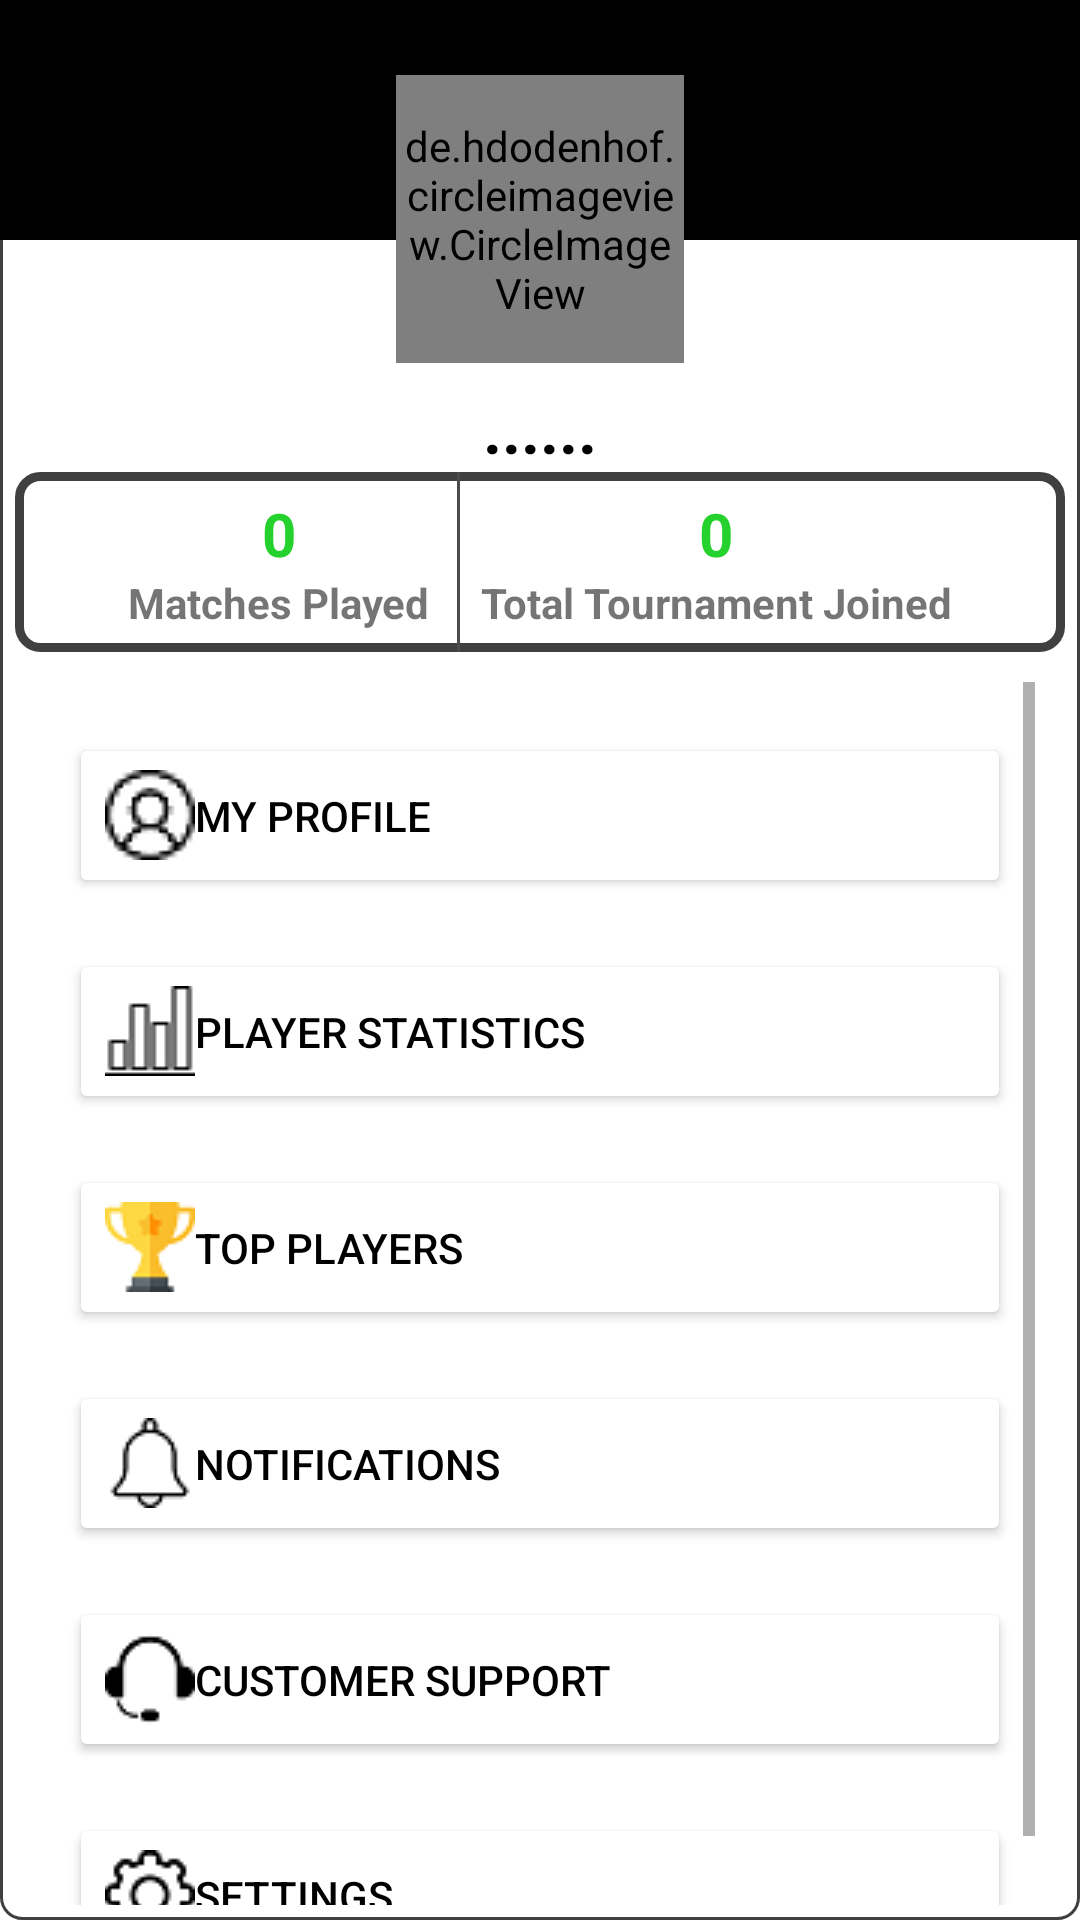

Android layout source for this screen:
<!-- AndroidManifest.xml: application theme Theme.ValorantTournament -->
<!-- res/layout/fragment_notifications.xml -->
<?xml version="1.0" encoding="utf-8"?>
<RelativeLayout xmlns:android="http://schemas.android.com/apk/res/android"


    xmlns:app="http://schemas.android.com/apk/res-auto"
    xmlns:tools="http://schemas.android.com/tools"
    android:layout_width="match_parent"
    android:layout_height="match_parent"
    android:background="@drawable/profile_layout_line"
    android:orientation="vertical"
    tools:context=".ui.notifications.NotificationsFragment">

    <View
        android:layout_width="match_parent"
        android:layout_height="80dp"
        android:background="@color/black" />

    <LinearLayout
        android:layout_width="match_parent"
        android:layout_height="match_parent"
        android:layout_marginLeft="5dp"
        android:layout_marginTop="15dp"
        android:layout_marginRight="5dp"
        android:layout_marginBottom="5dp"
        android:orientation="vertical">

        <de.hdodenhof.circleimageview.CircleImageView
            android:id="@+id/profile_image"
            android:layout_width="96dp"
            android:layout_height="96dp"
            android:layout_gravity="center"
            android:layout_marginTop="10dp"
            android:src="@drawable/gamer"
            app:civ_border_color="#FF000000"
            app:civ_border_width="4dp"
            app:civ_circle_background_color="@color/white"/>

        <TextView
            android:id="@+id/Username"
            android:layout_width="match_parent"
            android:layout_height="wrap_content"
            android:layout_marginTop="7dp"
            android:gravity="center"
            android:text="......"
            android:textColor="@color/black"
            android:textSize="22dp"
            android:textStyle="bold" />

        <LinearLayout
            android:layout_width="match_parent"
            android:layout_height="wrap_content"
            android:background="@drawable/layout_line"
            android:gravity="center"
            android:orientation="horizontal">

            <LinearLayout
                android:layout_width="wrap_content"
                android:layout_height="wrap_content"
                android:layout_margin="5dp"
                android:orientation="vertical">

                <TextView
                    android:layout_width="match_parent"
                    android:layout_height="wrap_content"
                    android:gravity="center"
                    android:text="0"
                    android:textColor="#25D12C"
                    android:textSize="20dp"
                    android:textStyle="bold" />

                <TextView
                    android:layout_width="match_parent"
                    android:layout_height="wrap_content"
                    android:text="Matches Played"
                    android:textStyle="bold" />
            </LinearLayout>

            <View
                android:layout_width="1dp"
                android:layout_height="60dp"
                android:layout_marginLeft="4dp"
                android:layout_marginRight="2dp"
                android:background="#4E4A4A" />

            <LinearLayout
                android:layout_width="wrap_content"
                android:layout_height="wrap_content"
                android:layout_margin="5dp"
                android:orientation="vertical">

                <TextView
                    android:layout_width="match_parent"
                    android:layout_height="wrap_content"
                    android:gravity="center"
                    android:text="0"
                    android:textColor="#25D12C"
                    android:textSize="20dp"
                    android:textStyle="bold" />

                <TextView
                    android:layout_width="match_parent"
                    android:layout_height="wrap_content"
                    android:text="Total Tournament Joined"
                    android:textStyle="bold" />
            </LinearLayout>

            

        </LinearLayout>

        <ScrollView
            android:layout_width="match_parent"
            android:layout_height="match_parent"
            android:layout_marginLeft="10dp"
            android:layout_marginTop="10dp"
            android:layout_marginRight="10dp"
            tools:ignore="SpeakableTextPresentCheck">

            <LinearLayout
                android:layout_width="match_parent"
                android:layout_height="wrap_content"
                android:orientation="vertical">

                <Button
                    android:id="@+id/button"
                    android:layout_width="match_parent"
                    android:layout_height="55dp"
                    android:layout_marginLeft="8dp"
                    android:layout_marginTop="17dp"
                    android:layout_marginRight="8dp"
                    android:backgroundTint="@color/white"
                    android:drawableLeft="@drawable/user"
                    android:drawableRight="@drawable/baseline_keyboard_arrow_right_24"
                    android:text="My Profile"
                    android:textAlignment="textStart"
                    android:textAllCaps="true"
                    android:textColor="@color/black"
                    app:strokeWidth="1dp" />

                <Button
                    android:id="@+id/button6"
                    android:layout_width="match_parent"
                    android:layout_height="55dp"
                    android:layout_marginLeft="8dp"
                    android:layout_marginTop="17dp"
                    android:layout_marginRight="8dp"
                    android:backgroundTint="@color/white"
                    android:drawableLeft="@drawable/chart"
                    android:drawableRight="@drawable/baseline_keyboard_arrow_right_24"
                    android:text="Player Statistics"
                    android:textAlignment="textStart"
                    android:textAllCaps="true"
                    android:textColor="@color/black"
                    app:strokeWidth="1dp" />

                <Button
                    android:id="@+id/button5"
                    android:layout_width="match_parent"
                    android:layout_height="55dp"
                    android:layout_marginLeft="8dp"
                    android:layout_marginTop="17dp"
                    android:layout_marginRight="8dp"
                    android:backgroundTint="@color/white"
                    android:drawableLeft="@drawable/trophy"
                    android:drawableRight="@drawable/baseline_keyboard_arrow_right_24"
                    android:text="Top Players"
                    android:textAlignment="textStart"
                    android:textAllCaps="true"
                    android:textColor="@color/black"
                    app:strokeWidth="1dp" />

                <Button
                    android:id="@+id/button4"
                    android:layout_width="match_parent"
                    android:layout_height="55dp"
                    android:layout_marginLeft="8dp"
                    android:layout_marginTop="17dp"
                    android:layout_marginRight="8dp"
                    android:backgroundTint="@color/white"
                    android:drawableLeft="@drawable/bells"
                    android:drawableRight="@drawable/baseline_keyboard_arrow_right_24"
                    android:text="Notifications"
                    android:textAlignment="textStart"
                    android:textAllCaps="true"
                    android:textColor="@color/black"
                    app:strokeWidth="1dp" />

                <Button
                    android:id="@+id/button2"
                    android:layout_width="match_parent"
                    android:layout_height="55dp"
                    android:layout_marginLeft="8dp"
                    android:layout_marginTop="17dp"
                    android:layout_marginRight="8dp"
                    android:backgroundTint="@color/white"
                    android:drawableLeft="@drawable/support"
                    android:drawableRight="@drawable/baseline_keyboard_arrow_right_24"
                    android:text="Customer Support"
                    android:textAlignment="textStart"
                    android:textAllCaps="true"
                    android:textColor="@color/black"
                    app:strokeWidth="1dp" />

                <Button
                    android:id="@+id/btnSettings"
                    android:layout_width="match_parent"
                    android:layout_height="55dp"
                    android:layout_marginLeft="8dp"
                    android:layout_marginTop="17dp"
                    android:layout_marginRight="8dp"
                    android:backgroundTint="@color/white"
                    android:drawableLeft="@drawable/settings"
                    android:drawableRight="@drawable/baseline_keyboard_arrow_right_24"
                    android:text="Settings"
                    android:textAlignment="textStart"
                    android:textAllCaps="true"
                    android:textColor="@color/black"
                    app:strokeWidth="1dp" />

            </LinearLayout>
        </ScrollView>
    </LinearLayout>

</RelativeLayout>
<!-- resources referenced by this layout -->
<resources>
  <!-- drawable asd: png bitmap (drawable, 1848 bytes) -->
  <!-- drawable bells: png bitmap (drawable, 718 bytes) -->
  <!-- drawable chart: png bitmap (drawable, 519 bytes) -->
  <!-- drawable layout_line (drawable) -->
  <?xml version="1.0" encoding="utf-8"?>
  <shape xmlns:android="http://schemas.android.com/apk/res/android">
  
      <stroke
          android:width="3dp"
          android:color="#BF000000"/>
      <corners
          android:radius="7dp"/>
  
  </shape>
  <!-- drawable profile_layout_line (drawable) -->
  <?xml version="1.0" encoding="utf-8"?>
  <shape xmlns:android="http://schemas.android.com/apk/res/android">
  
      <stroke
          android:width="1dp"
          android:color="#BF000000"/>
      <corners
          android:radius="7dp"/>
  
  </shape>
  <!-- drawable settings: png bitmap (drawable, 775 bytes) -->
  <!-- drawable support: png bitmap (drawable, 717 bytes) -->
  <!-- drawable trophy: png bitmap (drawable, 1401 bytes) -->
  <!-- drawable user: png bitmap (drawable, 1275 bytes) -->
  <style name="Theme.ValorantTournament" parent="Theme.MaterialComponents.DayNight.DarkActionBar">
          
          <item name="colorPrimary">@color/purple_500</item>
          <item name="colorPrimaryVariant">@color/purple_700</item>
          <item name="colorOnPrimary">@color/white</item>
          
          <item name="colorSecondary">@color/teal_200</item>
          <item name="colorSecondaryVariant">@color/teal_700</item>
          <item name="colorOnSecondary">@color/black</item>
          
          <item name="android:statusBarColor">?attr/colorPrimaryVariant</item>
          
      </style>
  <!-- not gathered from this repository: default colours our renderer supplied (Android Studio template values) -->
  <color name="purple_500">#FF6200EE</color>
  <color name="purple_700">#FF3700B3</color>
  <color name="teal_200">#FF03DAC5</color>
  <color name="teal_700">#FF018786</color>
  <color name="black">#FF000000</color>
  <color name="white">#FFFFFFFF</color>
</resources>
